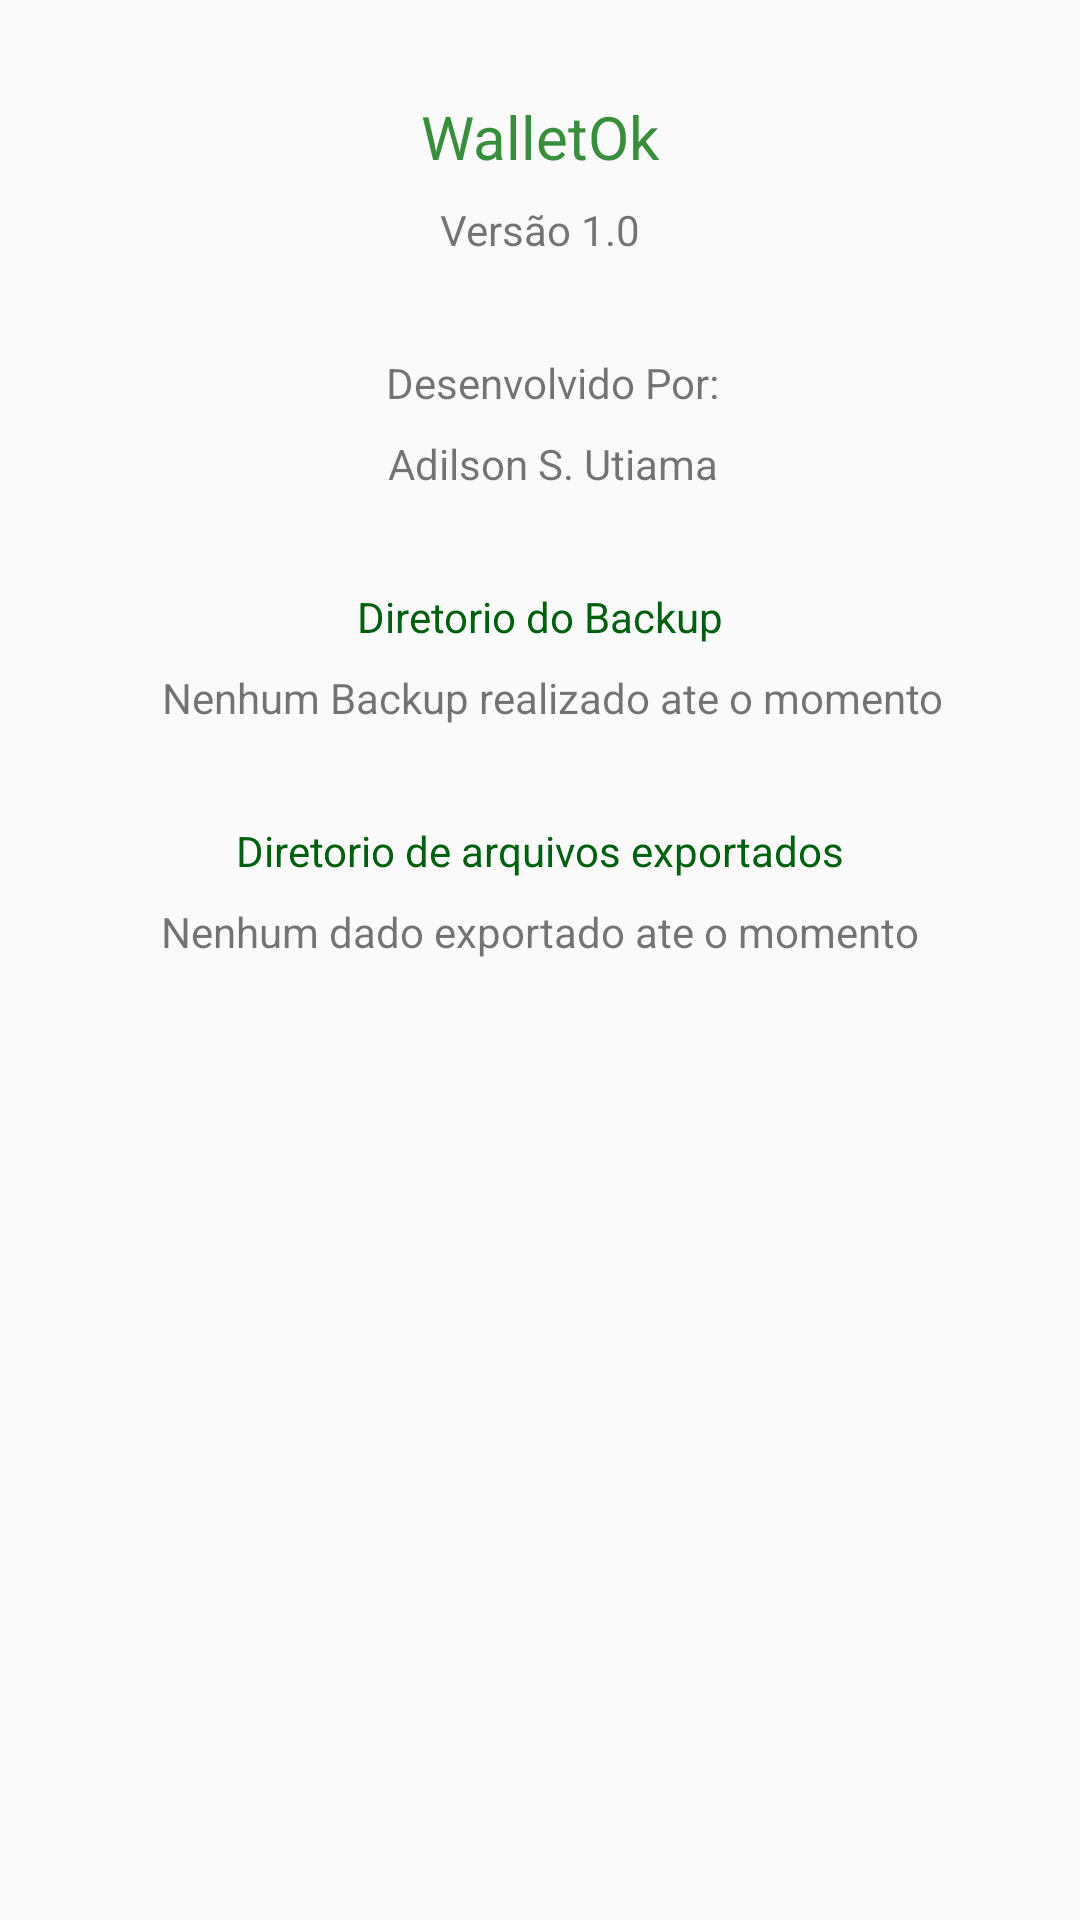

Produce the Android XML layout that renders to this screen, including the resource entries it uses.
<!-- AndroidManifest.xml: application theme AppTheme -->
<!-- res/layout/activity_sobre.xml -->
<?xml version="1.0" encoding="utf-8"?>
<android.support.v4.widget.NestedScrollView xmlns:android="http://schemas.android.com/apk/res/android"
    xmlns:app="http://schemas.android.com/apk/res-auto"
    xmlns:tools="http://schemas.android.com/tools"
    android:layout_width="match_parent"
    android:layout_height="match_parent"
    android:fillViewport="true"
    tools:context=".ui.SobreActivity">

    <android.support.constraint.ConstraintLayout
        android:layout_width="match_parent"
        android:layout_height="match_parent">

        <TextView
            android:id="@+id/textView_appname"
            android:layout_width="wrap_content"
            android:layout_height="wrap_content"
            android:layout_marginEnd="8dp"
            android:layout_marginStart="8dp"
            android:layout_marginTop="32dp"
            android:text="@string/app_name"
            android:textColor="@color/colorPrimary"
            android:textSize="20sp"
            app:layout_constraintEnd_toEndOf="parent"
            app:layout_constraintStart_toStartOf="parent"
            app:layout_constraintTop_toTopOf="parent" />

        <TextView
            android:id="@+id/textView_versao"
            android:layout_width="wrap_content"
            android:layout_height="wrap_content"
            android:layout_marginEnd="8dp"
            android:layout_marginStart="8dp"
            android:layout_marginTop="8dp"
            android:text="@string/app_versao"
            app:layout_constraintEnd_toEndOf="@+id/textView_appname"
            app:layout_constraintStart_toStartOf="@+id/textView_appname"
            app:layout_constraintTop_toBottomOf="@+id/textView_appname" />

        <TextView
            android:id="@+id/textView_desenvido_por"
            android:layout_width="wrap_content"
            android:layout_height="wrap_content"
            android:layout_marginStart="8dp"
            android:layout_marginTop="32dp"
            android:text="@string/tx_desenvolvido_por"
            app:layout_constraintEnd_toEndOf="@+id/textView_versao"
            app:layout_constraintStart_toStartOf="@+id/textView_versao"
            app:layout_constraintTop_toBottomOf="@+id/textView_versao" />

        <TextView
            android:id="@+id/textView_nome"
            android:layout_width="wrap_content"
            android:layout_height="wrap_content"
            android:layout_marginEnd="8dp"
            android:layout_marginStart="8dp"
            android:layout_marginTop="8dp"
            android:text="@string/dev_name"
            android:textColor="@color/defaultColor"
            app:layout_constraintEnd_toEndOf="@+id/textView_desenvido_por"
            app:layout_constraintStart_toStartOf="@+id/textView_desenvido_por"
            app:layout_constraintTop_toBottomOf="@+id/textView_desenvido_por" />

        <TextView
            android:id="@+id/textView_caminho_backup"
            android:layout_width="wrap_content"
            android:layout_height="wrap_content"
            android:layout_marginEnd="8dp"
            android:layout_marginStart="8dp"
            android:layout_marginTop="32dp"
            android:text="@string/diretorio_do_backup"
            android:textColor="@color/colorPrimaryDark"
            app:layout_constraintEnd_toEndOf="parent"
            app:layout_constraintStart_toStartOf="parent"
            app:layout_constraintTop_toBottomOf="@+id/textView_nome" />

        <TextView
            android:id="@+id/textView_diretorio_backup"
            android:layout_width="wrap_content"
            android:layout_height="wrap_content"
            android:layout_marginStart="8dp"
            android:layout_marginTop="8dp"
            android:text="@string/nenhum_backup_realizado_ate_o_momento"
            app:layout_constraintEnd_toEndOf="@+id/textView_caminho_backup"
            app:layout_constraintStart_toStartOf="@+id/textView_caminho_backup"
            app:layout_constraintTop_toBottomOf="@+id/textView_caminho_backup" />

        <TextView
            android:id="@+id/textView_exportados"
            android:layout_width="wrap_content"
            android:layout_height="wrap_content"
            android:layout_marginEnd="8dp"
            android:layout_marginStart="8dp"
            android:layout_marginTop="32dp"
            android:text="@string/diretorio_de_arquivos_exportados"
            android:textColor="@color/colorPrimaryDark"
            app:layout_constraintEnd_toEndOf="parent"
            app:layout_constraintStart_toStartOf="parent"
            app:layout_constraintTop_toBottomOf="@+id/textView_diretorio_backup" />

        <TextView
            android:id="@+id/textView_diretorio_exportados"
            android:layout_width="wrap_content"
            android:layout_height="wrap_content"
            android:layout_marginBottom="32dp"
            android:layout_marginEnd="8dp"
            android:layout_marginStart="8dp"
            android:layout_marginTop="8dp"
            android:text="@string/nenhum_dado_exportado_ate_o_momento"
            app:layout_constraintBottom_toBottomOf="parent"
            app:layout_constraintEnd_toEndOf="@+id/textView_exportados"
            app:layout_constraintStart_toStartOf="@+id/textView_exportados"
            app:layout_constraintTop_toBottomOf="@+id/textView_exportados"
            app:layout_constraintVertical_bias="0.0" />
    </android.support.constraint.ConstraintLayout>
</android.support.v4.widget.NestedScrollView>
<!-- resources referenced by this layout -->
<resources>
  <color name="colorPrimary">#388e3c</color>
  <color name="colorPrimaryDark">#00600f</color>
  <string name="app_name">WalletOk</string>
  <string name="app_versao">Versão 1.0</string>
  <string name="dev_name">Adilson S. Utiama</string>
  <string name="diretorio_de_arquivos_exportados">Diretorio de arquivos exportados</string>
  <string name="diretorio_do_backup">Diretorio do Backup</string>
  <string name="nenhum_backup_realizado_ate_o_momento">Nenhum Backup realizado ate o momento</string>
  <string name="nenhum_dado_exportado_ate_o_momento">Nenhum dado exportado ate o momento</string>
  <string name="tx_desenvolvido_por">Desenvolvido Por:</string>
  <style name="AppTheme" parent="Theme.AppCompat.Light.DarkActionBar">
          
          <item name="colorPrimary">@color/colorPrimary</item>
          <item name="colorPrimaryDark">@color/colorPrimaryDark</item>
          <item name="colorAccent">@color/colorAccent</item>
          <item name="coordinatorLayoutStyle">@style/Widget.Design.CoordinatorLayout</item>
          <item name="cardViewStyle">@style/CardView</item>
      </style>
  <color name="colorAccent">#f57c00</color>
</resources>
